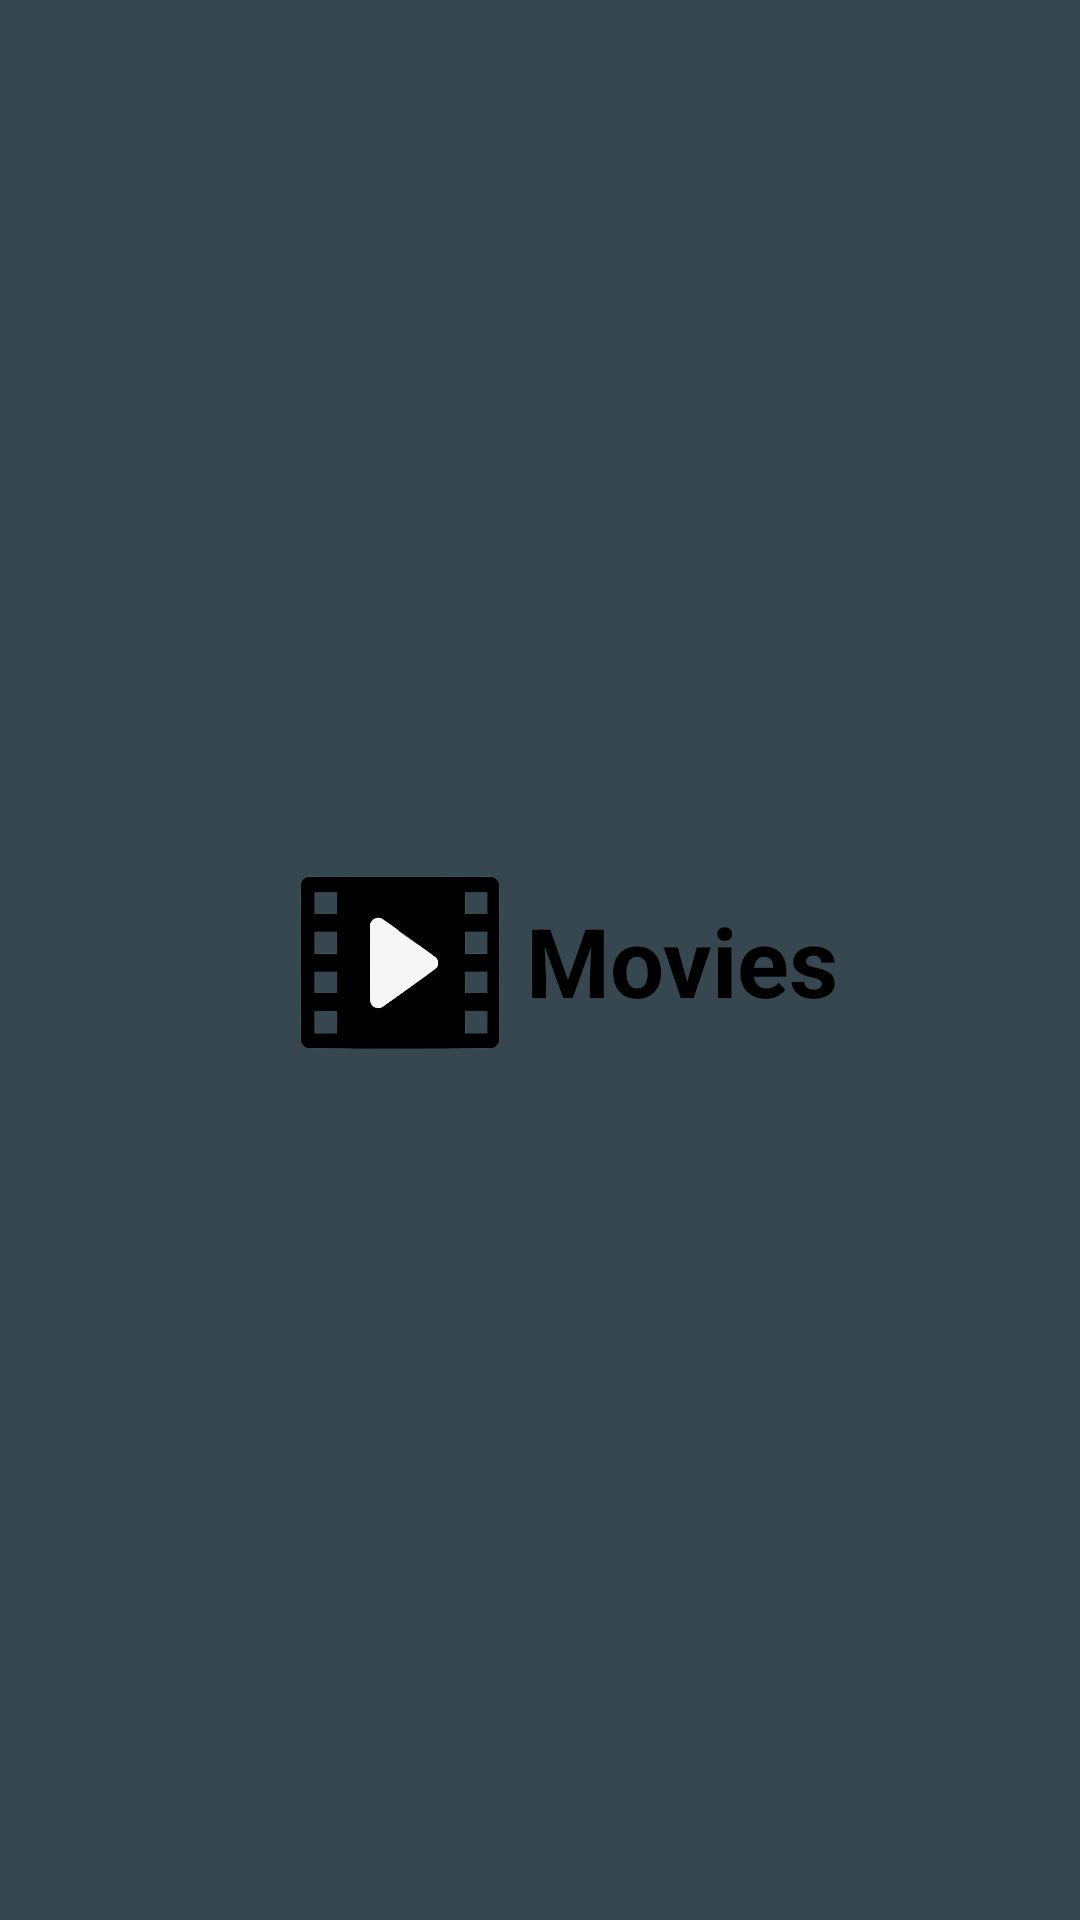

Write the Android layout XML for this screen, with the resource values it uses.
<!-- AndroidManifest.xml: application theme Theme.Movies -->
<!-- res/layout/activity_splash_screen.xml -->
<?xml version="1.0" encoding="utf-8"?>
<androidx.constraintlayout.widget.ConstraintLayout xmlns:android="http://schemas.android.com/apk/res/android"
    xmlns:app="http://schemas.android.com/apk/res-auto"
    xmlns:tools="http://schemas.android.com/tools"
    android:layout_width="match_parent"
    android:layout_height="match_parent"
    android:background="@color/blue_gray_900"
    tools:context=".splashscreen.SplashScreen">

    <ImageView
        android:id="@+id/image_icon"
        android:layout_width="68dp"
        android:layout_height="68dp"
        android:src="@drawable/icon_movie2"
        app:layout_constraintBottom_toBottomOf="parent"
        app:layout_constraintEnd_toEndOf="parent"
        app:layout_constraintHorizontal_bias="0.34"
        app:layout_constraintStart_toStartOf="parent"
        app:layout_constraintTop_toTopOf="parent"
        tools:ignore="ContentDescription" />

    <TextView
        android:layout_width="wrap_content"
        android:layout_height="wrap_content"
        android:layout_marginStart="8dp"
        android:text="@string/movies_text"
        android:textColor="@android:color/black"
        android:textSize="32sp"
        android:textStyle="bold"
        app:layout_constraintBottom_toBottomOf="@+id/image_icon"
        app:layout_constraintStart_toEndOf="@+id/image_icon"
        app:layout_constraintTop_toTopOf="@+id/image_icon" />

</androidx.constraintlayout.widget.ConstraintLayout>
<!-- resources referenced by this layout -->
<resources>
  <color name="blue_gray_900">#37474F</color>
  <!-- drawable icon_movie2: png bitmap (drawable, 23576 bytes) -->
  <string name="movies_text">Movies</string>
  <style name="Theme.Movies" parent="Theme.MaterialComponents.DayNight.DarkActionBar">
          
          <item name="colorPrimary">@color/blue_gray_900</item>
          <item name="colorPrimaryVariant">@color/blue_gray_700</item>
          <item name="colorOnPrimary">@color/white</item>
          
          <item name="colorSecondary">@color/teal_200</item>
          <item name="colorSecondaryVariant">@color/teal_700</item>
          <item name="colorOnSecondary">@color/red</item>
          
          <item name="android:statusBarColor" tools:targetApi="l">?attr/colorPrimaryVariant</item>
          
      </style>
  <color name="blue_gray_700">#455A64</color>
  <color name="white">#FFFFFF</color>
  <color name="teal_200">#FF03DAC5</color>
  <color name="teal_700">#FF018786</color>
  <color name="red">#E60000</color>
</resources>
